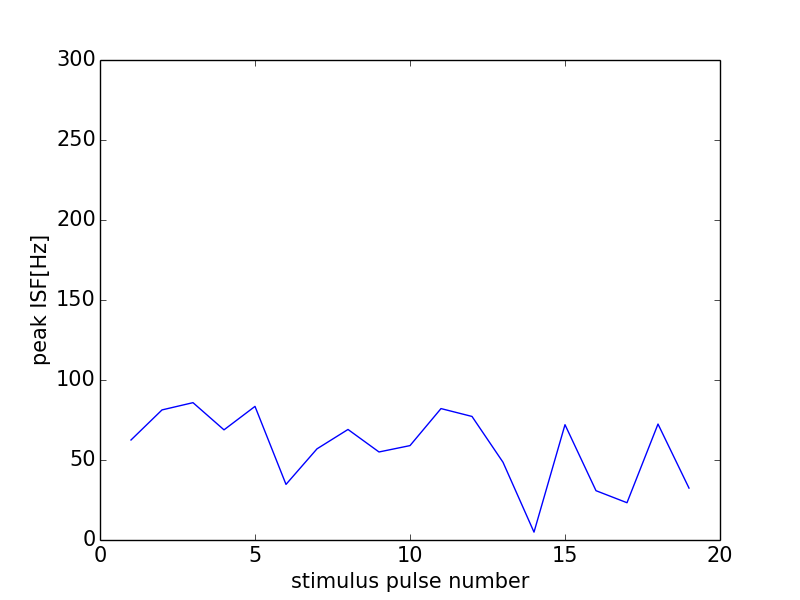

Source data for this figure (header and first rows):
0, 0.0
0, 0
1, 62.5
2, 81.3
3, 85.84
4, 68.85
5, 83.51
6, 34.75
7, 56.98
8, 69.08
9, 55.02
10, 59
11, 82.14
12, 77.22
13, 48.6
14, 4.926
15, 72.07
16, 30.82
17, 23.3
18, 72.46
19, 32.44
20, 74.77
